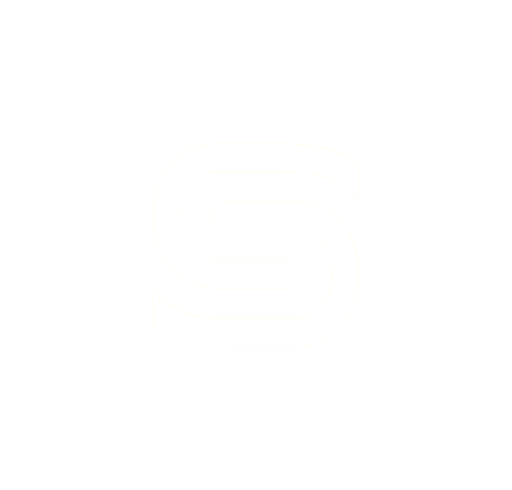
t = 0.00 s
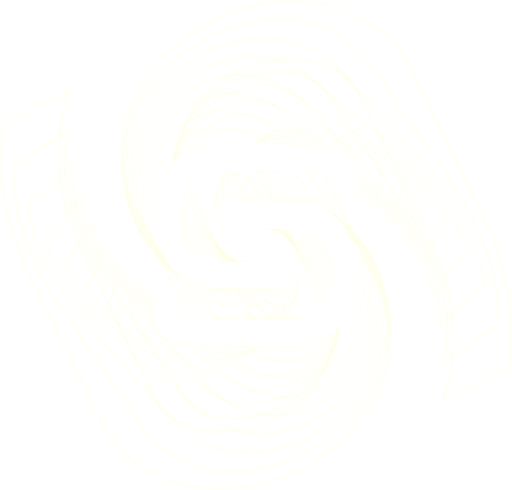
t = 0.45 s
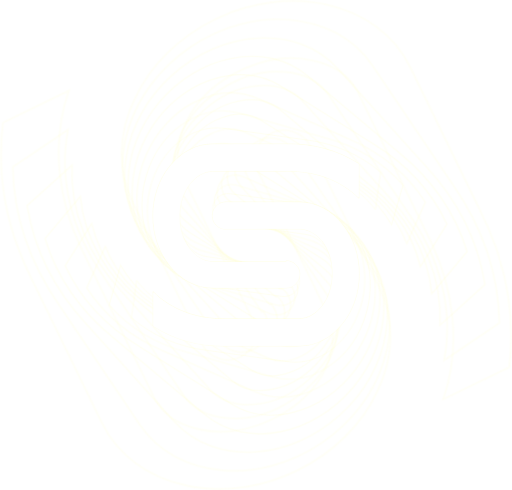
t = 0.83 s
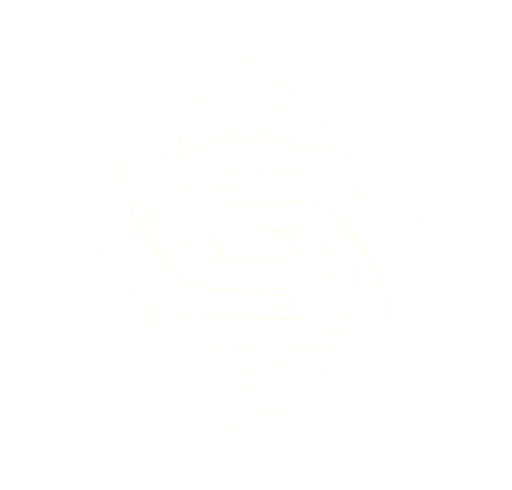
t = 1.20 s
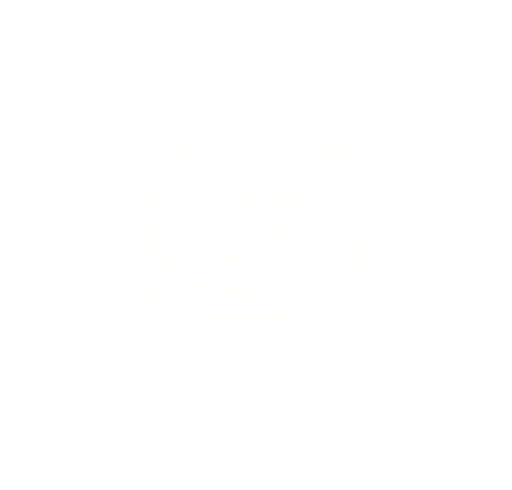
t = 1.58 s

The animated SVG that drew these frames (rendered in a browser with its animation timeline set to each time). Animation: 2 CSS @keyframes rules; one cycle of 1.95 s, repeats indefinitely.

<!-- Generator: Adobe Illustrator 19.0.0, SVG Export Plug-In  -->
<svg version="1.1"
	 xmlns="http://www.w3.org/2000/svg" xmlns:xlink="http://www.w3.org/1999/xlink" xmlns:a="http://ns.adobe.com/AdobeSVGViewerExtensions/3.0/"
	 x="0px" y="0px" width="587px" height="562px" viewBox="0 0 587 562" style="enable-background:new 0 0 587 562"
	 xml:space="preserve" >
<style type="text/css">
	.st0{opacity:0.5;}
	.st1{fill:none;stroke:#FFFECC;stroke-miterlimit:10;}
  .st2,.st3,.st4,.st5,.st6,.st7,.st8,.st9,.st10,.st11,.st12,.st13,.st14,.st15,.st16,.st17,.st18{transform-origin: center;}
	.st2{opacity:0;animation-delay: 0.45s;}
	.st3{fill:none;stroke:#FFFECC;stroke-width:1.1;stroke-miterlimit:10;}
	.st4{opacity:0;animation-delay: 0.4s;}
	.st5{fill:none;stroke:#FFFECC;stroke-width:1.21;stroke-miterlimit:10;}
	.st6{opacity:0;animation-delay: 0.35s;}
	.st7{fill:none;stroke:#FFFECC;stroke-width:1.331;stroke-miterlimit:10;}
	.st8{opacity:0;animation-delay: 0.3s;}
	.st9{fill:none;stroke:#FFFECC;stroke-width:1.4641;stroke-miterlimit:10;}
	.st10{opacity:0;animation-delay: 0.25s;}
	.st11{fill:none;stroke:#FFFECC;stroke-width:1.6105;stroke-miterlimit:10;}
	.st12{opacity:0;animation-delay: 0.2s;}
	.st13{fill:none;stroke:#FFFECC;stroke-width:1.7716;stroke-miterlimit:10;}
	.st14{opacity:0;animation-delay: 0.15s;}
	.st15{fill:none;stroke:#FFFECC;stroke-width:1.9487;stroke-miterlimit:10;}
	.st16{opacity:0;animation-delay: 0.1s;}
	.st17{fill:none;stroke:#FFFECC;stroke-width:2.1436;stroke-miterlimit:10;}
	.st18{fill:#FFFFFF;}
  @-webkit-keyframes infinte_rotation{
    0%{
      opacity:.3;
    }
    100%{
      opacity:0;
    }
  }
  @keyframes infinte_rotation{
    0%{
      opacity:.3;
    }
    100%{
      opacity:0;
    }
  }
  .animate__infinte_rotation{
    -webkit-animation-name:infinte_rotation;
    animation-name:infinte_rotation;
    -webkit-animation-duration:1.5s;
    animation-duration:1.5s;
    -webkit-animation-duration:1.5s;
    animation-duration:1.5s;
    -webkit-animation-timing-function:ease-in-out;
    animation-timing-function:ease-in-out;

    -webkit-animation-iteration-count: infinite;
    animation-iteration-count: infinite;
  }
</style>
<defs>
</defs>
<g id="XMLID_15_">
	<g id="XMLID_19_">
		<g id="XMLID_44_" class="st0">
			<path id="XMLID_46_" class="st1" d="M328.2,299.2c8.1,0,14.7,6,15.4,13.9c0.9,9.2-6.7,17.1-16,17.1h-83.4
				c-19.6,0-37.4-9.6-49.7-25.5c-11.9-14.6-19.2-35.1-19.2-57s7.3-42.4,19.2-57c12.8-16,30.1-25.5,49.7-25.5h83.9c0.5,0,0.5,0,0.9,0
				c29.2-0.5,57.9,6.8,82.5,22.8c0,0,0.1,0.1,0.1,0.1v39.2l0,0c-21.4-21.4-51.5-31.5-81.7-31c-0.5,0-0.9,0-1.8,0h-83.9
				c-10,0-19.2,5.5-26,14.1c-7.8,9.6-12.3,22.8-12.3,37.9c0,15.1,4.6,28.3,12.3,37.9c6.8,8.7,16,14.1,26,14.1h83.9V299.2z"/>
			<path id="XMLID_45_" class="st1" d="M258.9,262.7c-8.1,0-14.7-6-15.4-13.9c-0.9-9.2,6.7-17.1,16-17.1h83.4
				c19.6,0,37.4,9.6,49.7,25.5c11.9,14.6,19.2,35.1,19.2,57c0,21.9-7.3,42.4-19.2,57c-12.8,16-30.1,25.5-49.7,25.5h-83.9
				c-0.5,0-0.5,0-0.9,0c-29.2,0.5-57.9-6.8-82.5-22.8c0,0-0.1-0.1-0.1-0.1v-39.2l0,0c21.4,21.4,51.5,31.5,81.7,31c0.5,0,0.9,0,1.8,0
				h83.9c10,0,19.2-5.5,26-14.1c7.8-9.6,12.3-22.8,12.3-37.9c0-15.1-4.6-28.3-12.3-37.9c-6.8-7.8-16-13.2-26-13.2H258.9z"/>
		</g>
		<g id="XMLID_41_" class="st2 animate__infinte_rotation">
			<path id="XMLID_43_" class="st3" d="M328.5,306.2c9.2,1.3,15.6,9.5,14.6,18.6c-1,9.7-10.2,16.4-19.9,15.1l-90.9-12.8
				c-21.4-3-39.3-16.2-50.3-35.4c-10.7-17.7-15.5-41.2-12.1-65c3.4-23.9,14.4-45.1,29.6-59.2c16.4-15.4,36.7-23.2,58.1-20.2
				l91.4,12.8c0.5,0.1,0.5,0.1,1,0.1c31.8,4,62,16.3,86.4,37.4c0,0,0.1,0.1,0,0.1l-6,42.7l0,0c-20.1-26.6-51.3-42.2-84.2-46.3
				c-0.5-0.1-1-0.1-2-0.3L252.8,181c-10.9-1.5-21.7,3-30.5,11.4c-9.9,9.2-16.9,23-19.2,39.4s0.6,31.5,7.6,43.1
				c6.1,10.5,15.2,17.8,26.2,19.4l91.4,12.8L328.5,306.2z"/>
			<path id="XMLID_42_" class="st3" d="M258.6,255.8c-9.2-1.3-15.6-9.5-14.6-18.6c1-9.7,10.2-16.4,19.9-15.1l90.9,12.8
				c21.4,3,39.3,16.2,50.3,35.4c10.7,17.7,15.5,41.2,12.1,65s-14.4,45.1-29.6,59.2c-16.4,15.4-36.7,23.2-58.1,20.2L238,401.9
				c-0.5-0.1-0.5-0.1-1-0.1c-31.8-4-62-16.3-86.4-37.4c0,0-0.1-0.1,0-0.1l6-42.7l0,0c20.1,26.6,51.3,42.2,84.2,46.3
				c0.5,0.1,1,0.1,2,0.3l91.4,12.8c10.9,1.5,21.7-3,30.5-11.4c9.9-9.2,16.9-23,19.2-39.4c2.3-16.4-0.6-31.5-7.6-43.1
				c-6.3-9.5-15.4-16.9-26.3-18.4L258.6,255.8z"/>
		</g>
		<g id="XMLID_38_" class="st4 animate__infinte_rotation">
			<path id="XMLID_40_" class="st5" d="M327.8,313.8c9.5,2.7,15.1,12,13.3,21.4c-2.1,11-13.5,17.5-24.2,14.5l-97.1-27.8
				c-22.8-6.5-40.3-23.6-49.3-46.3c-8.9-20.9-10.6-47.2-3.3-72.7s22.6-46.9,41.3-59.9c20.2-14.3,43.5-19.7,66.4-13.1l97.6,28
				c0.5,0.2,0.5,0.2,1.1,0.3c34.1,9.2,65.1,27.3,88.4,54c0,0,0,0.1,0,0.1l-13.1,45.6l0,0c-17.8-32.1-49.5-53.8-84.6-63.3
				c-0.5-0.2-1.1-0.3-2.1-0.6l-97.6-28c-11.7-3.3-24.1,0-35,7.8c-12.2,8.6-21.9,22.4-27,39.9c-5,17.5-4.1,34.4,1.7,48.1
				c5.1,12.4,13.9,21.8,25.5,25.1l97.6,28L327.8,313.8z"/>
			<path id="XMLID_39_" class="st5" d="M259.3,248.2c-9.5-2.7-15.1-12-13.3-21.4c2.1-11,13.5-17.5,24.2-14.5l97.1,27.8
				c22.8,6.5,40.3,23.6,49.3,46.3c8.9,20.9,10.6,47.2,3.3,72.7c-7.3,25.5-22.6,46.9-41.3,59.9c-20.2,14.3-43.5,19.7-66.4,13.1
				l-97.6-28c-0.5-0.2-0.5-0.2-1.1-0.3c-34.1-9.2-65.1-27.3-88.4-54c0,0,0-0.1,0-0.1l13.1-45.6l0,0c17.8,32.1,49.5,53.8,84.6,63.3
				c0.5,0.2,1.1,0.3,2.1,0.6l97.6,28c11.7,3.3,24.1,0,35-7.8c12.2-8.6,21.9-22.4,27-39.9c5-17.5,4.1-34.4-1.7-48.1
				c-5.4-11.3-14.2-20.7-25.8-24.1L259.3,248.2z"/>
		</g>
		<g id="XMLID_35_" class="st6 animate__infinte_rotation">
			<path id="XMLID_37_" class="st7" d="M325.8,321.9c10,4.4,14.6,15.4,11.1,25.5c-4,11.6-17.3,16.9-28.5,12L207,314.2
				c-23.9-10.6-40.3-31.9-46.6-58c-6.5-24.2-4.3-53.1,7.6-79.7s31.8-47.6,54.2-59c24.2-12.5,50.4-14.8,74.3-4.1l102.1,45.4
				c0.6,0.2,0.6,0.2,1.1,0.5c35.7,15.2,66.7,39.7,88,72.4c0,0,0,0.1,0,0.1l-21.2,47.6l0,0c-14.5-37.7-45.6-66.2-82.5-81.9
				c-0.6-0.2-1.1-0.5-2.2-1l-102.1-45.4c-12.2-5.4-26.3-3.7-39.3,3.1c-14.6,7.4-27.3,21.1-35.5,39.4c-8.1,18.3-9.8,36.9-5.5,52.7
				c3.6,14.2,11.8,25.8,24,31.3L325.3,323L325.8,321.9z"/>
			<path id="XMLID_36_" class="st7" d="M261.2,240c-10-4.4-14.6-15.4-11.1-25.5c4-11.6,17.3-16.9,28.5-12l101.5,45.2
				c23.9,10.6,40.3,31.9,46.6,58c6.5,24.2,4.3,53.1-7.6,79.7c-11.9,26.6-31.8,47.6-54.2,59c-24.2,12.5-50.4,14.8-74.3,4.1
				l-102.1-45.4c-0.6-0.2-0.6-0.2-1.1-0.5c-35.7-15.2-66.7-39.7-88-72.4c0,0,0-0.1,0-0.1l21.2-47.6l0,0
				c14.5,37.7,45.6,66.2,82.5,81.9c0.6,0.2,1.1,0.5,2.2,1l102.1,45.4c12.2,5.4,26.3,3.7,39.3-3.1c14.6-7.4,27.3-21.1,35.5-39.4
				c8.1-18.3,9.8-36.9,5.5-52.7c-4.1-13.1-12.3-24.7-24.5-30.2L261.2,240z"/>
		</g>
		<g id="XMLID_32_" class="st8 animate__infinte_rotation">
			<path id="XMLID_34_" class="st9" d="M322.4,330.5c10.5,6.6,13.8,19.9,7.7,30.6c-6.5,11.2-21.3,14.5-32.3,7.6l-103.7-64.8
				c-24.4-15.2-39-40.9-41.9-70.3c-3.4-27.3,3.5-58.5,20.5-85.7s42-47,68-55.9c28.2-9.9,57.2-8.4,81.6,6.9L426.5,164
				c0.6,0.4,0.6,0.4,1.1,0.7c36.6,22.1,66.6,53.4,84.8,92.3c0,0,0,0.1,0,0.1L482,305.8l0,0c-10-43.3-39.6-79.1-77.3-101.9
				c-0.6-0.4-1.1-0.7-2.3-1.4l-104.2-65.1c-12.5-7.8-28-8.1-43.3-2.6c-17.1,5.9-33,18.8-44.7,37.5s-16.3,38.7-14.1,56.6
				c1.8,16.1,8.9,29.9,21.3,37.7l104.2,65.1L322.4,330.5z"/>
			<path id="XMLID_33_" class="st9" d="M264.6,231.4c-10.5-6.6-13.8-19.9-7.7-30.6c6.5-11.2,21.3-14.5,32.3-7.6L392.9,258
				c24.4,15.2,39,40.9,41.9,70.3c3.4,27.3-3.5,58.5-20.5,85.7s-42,47-68,55.9c-28.2,9.9-57.2,8.4-81.6-6.9l-104.2-65.1
				c-0.6-0.4-0.6-0.4-1.1-0.7c-36.6-22.1-66.6-53.4-84.8-92.3c0,0,0-0.1,0-0.1l30.4-48.6l0,0c10,43.3,39.6,79.1,77.3,101.9
				c0.6,0.4,1.1,0.7,2.3,1.4l104.2,65.1c12.5,7.8,28,8.1,43.3,2.6c17.1-5.9,33-18.8,44.7-37.5s16.3-38.7,14.1-56.6
				c-2.5-14.9-9.6-28.8-22-36.6L264.6,231.4z"/>
		</g>
		<g id="XMLID_29_" class="st10 animate__infinte_rotation">
			<path id="XMLID_31_" class="st11" d="M317.5,339.5c10.4,8.8,11.9,23.8,3.5,34.4c-8.8,11.2-25.4,12.5-36.3,3.3l-103-86.5
				c-24.2-20.3-36.2-50.5-34.9-83c0.5-30.3,12.7-63.2,35.4-90.2s52.9-44.8,82.7-50.5c32.3-6.5,63.6-0.3,87.8,20l103.5,86.9
				c0.6,0.5,0.6,0.5,1.1,0.9c36.5,29.6,64.4,68.4,78.2,113.5c0,0,0,0.1,0,0.1L495,336.9l0,0c-4.3-48.6-31-92.2-68.6-122.8
				c-0.6-0.5-1.1-0.9-2.3-1.9l-103.5-86.9c-12.4-10.4-29.3-13.1-46.7-9.5c-19.5,3.8-38.8,15.4-54.4,34c-15.6,18.6-23.6,39.6-24,59.5
				c-0.5,17.8,5.1,34,17.4,44.4l103.4,86.8c0.1,0,0.1,0,0.2,0l0.8-0.9C317.4,339.4,317.5,339.4,317.5,339.5z"/>
			<path id="XMLID_30_" class="st11" d="M269.6,222.6c-10.5-8.8-12-23.8-3.7-34.5c8.8-11.2,25.4-12.5,36.3-3.3l103,86.5
				c24.2,20.3,36.2,50.5,34.9,83c-0.5,30.3-12.7,63.2-35.4,90.2c-22.7,27-52.9,44.8-82.7,50.5c-32.3,6.5-63.6,0.3-87.8-20L130.8,388
				c-0.6-0.5-0.6-0.5-1.1-0.9c-36.5-29.6-64.4-68.4-78.2-113.5c0,0,0-0.1,0-0.1L92,225.1l0,0c4.3,48.6,31,92.2,68.6,122.8
				c0.6,0.5,1.1,0.9,2.3,1.9l103.5,86.9c12.4,10.4,29.3,13.1,46.7,9.5c19.5-3.8,38.8-15.4,54.4-34c15.6-18.6,23.6-39.6,24-59.5
				c-0.4-16.7-6-32.8-18.4-43.2L269.6,222.6z"/>
		</g>
		<g id="XMLID_26_" class="st12 animate__infinte_rotation">
			<path id="XMLID_28_" class="st13" d="M310.7,348.4c9.9,11.2,9.3,27.7-1.4,38c-11.3,10.9-29.5,9.8-40-1.8l-99.1-110
				c-23.3-25.8-31.7-60.6-25.3-95.7c5.2-32.9,23.5-66.9,52.4-92.8s64.5-40.7,97.8-42.4c36.2-2.1,69.3,9.4,92.6,35.2l99.5,110.5
				c0.5,0.6,0.5,0.6,1.1,1.2c35.2,37.9,59.6,84.3,67.8,135.7c0,0,0,0.1,0,0.1l-51.6,46.5l0,0c2.8-53.6-19.7-105.2-56-144.3
				c-0.5-0.6-1.1-1.2-2.2-2.4l-99.5-110.5c-11.9-13.2-29.9-18.7-49.4-17.5c-21.8,1.1-44.6,10.8-64.4,28.7s-31.8,39.5-35.2,61.1
				c-3.3,19.3,0.3,37.8,12.2,51l99.4,110.4c0,0.1,0.1,0.1,0.2,0l1-0.9C310.6,348.3,310.6,348.3,310.7,348.4z"/>
			<path id="XMLID_27_" class="st13" d="M276.5,213.7c-10-11.2-9.4-27.8,1.3-38.1c11.3-10.9,29.5-9.8,40,1.8l99.1,110
				c23.3,25.8,31.7,60.6,25.3,95.7c-5.2,32.9-23.5,66.9-52.4,92.8c-28.8,26-64.5,40.7-97.8,42.4c-36.2,2.1-69.3-9.4-92.6-35.2
				L99.9,372.7c-0.5-0.6-0.5-0.6-1.1-1.2C63.6,333.6,39.2,287.1,31,235.8c0,0,0-0.1,0-0.1l51.6-46.5l0,0
				c-2.8,53.6,19.7,105.2,56,144.3c0.5,0.6,1.1,1.2,2.2,2.4l99.5,110.5c11.9,13.2,29.9,18.7,49.4,17.5c21.8-1.1,44.6-10.8,64.4-28.7
				c19.8-17.8,31.8-39.5,35.2-61.1c2.1-18.2-1.5-36.7-13.4-49.9L276.5,213.7z"/>
		</g>
		<g id="XMLID_23_" class="st14 animate__infinte_rotation">
			<path id="XMLID_25_" class="st15" d="M301.9,357c9.1,13.7,5.9,31.6-7.3,41.2c-13.9,10.1-33.6,6.2-43.3-8.1l-91.1-135
				c-21.4-31.7-25.3-70.9-12.9-108.2c10.7-35.1,35.9-69.2,71.2-93.1s76.5-34.4,113-31.2c39.7,3.2,74.1,20.8,95.5,52.5l91.5,135.6
				c0.5,0.7,0.5,0.7,1,1.5c32.5,46.6,52.1,101,53.1,158.2c0,0,0,0.1-0.1,0.1l-63.3,42.7l0,0c11.3-58-5.3-117.6-38.9-165.7
				c-0.5-0.7-1-1.5-2-2.9l-91.5-135.6c-10.9-16.2-29.7-25-51.2-26.6c-23.9-2.1-50.3,5-74.6,21.4c-24.3,16.4-40.7,38.2-47.7,61.2
				c-6.5,20.5-5.4,41.2,5.5,57.4l91.4,135.5c0,0.1,0.1,0.1,0.2,0l1.3-0.8C301.8,356.9,301.9,356.9,301.9,357z"/>
			<path id="XMLID_24_" class="st15" d="M285.2,205.1c-9.2-13.7-6-31.7,7.2-41.3c13.9-10.1,33.6-6.2,43.3,8.1l91.1,135
				c21.4,31.7,25.3,70.9,12.9,108.2c-10.7,35.1-35.9,69.2-71.2,93.1c-35.4,23.9-76.5,34.4-113,31.2c-39.7-3.2-74.1-20.8-95.5-52.5
				L68.6,351.2c-0.5-0.7-0.5-0.7-1-1.5c-32.5-46.6-52.1-101-53.1-158.2c0,0,0-0.1,0.1-0.1l63.3-42.7l0,0
				c-11.3,58,5.3,117.6,38.9,165.7c0.5,0.7,1,1.5,2,2.9L210.1,453c10.9,16.2,29.7,25,51.2,26.6c23.9,2.1,50.3-5,74.6-21.4
				s40.7-38.2,47.7-61.2c5.1-19.5,4-40.2-7-56.4L285.2,205.1z"/>
		</g>
		<g id="XMLID_20_" class="st16 animate__infinte_rotation">
			<path id="XMLID_22_" class="st17" d="M291.1,365.2c7.3,15.3,2.2,33.1-11.7,42.1c-17.4,11.3-39.5,4.6-48.6-14l-78.5-160.9
				c-18.4-37.8-16.7-81.1,2.5-119.8c17-36.6,49.7-69.9,91.9-90.5S335.3-3.7,374.5,5.4c42.8,9.6,77.5,34,95.9,71.8l78.9,161.7
				c0.4,0.9,0.4,0.9,0.9,1.8c28.3,55.8,41.2,117.9,33.7,180.4c0,0.1-0.1,0.2-0.2,0.2L508.2,458l0,0c21.2-61.5,12.2-128.9-17-186.5
				c-0.4-0.9-0.9-1.8-1.7-3.5l-78.9-161.7C401.3,87,382.1,74.6,359,69.5c-25.7-5.9-55.5-2.3-84.5,11.8s-50.2,35.4-61.4,59.3
				c-10.3,21.3-12.2,44-2.8,63.4l78.8,161.5c0.1,0.1,0.2,0.2,0.4,0.1l1.3-0.6C290.8,365,291,365,291.1,365.2z"/>
			<path id="XMLID_21_" class="st17" d="M296.1,197c-7.5-15.4-2.4-33.3,11.6-42.3c16.9-11,39.7-4.1,48.6,14l78.5,160.9
				c18.4,37.8,16.7,81.1-2.5,119.8c-17,36.6-49.7,69.9-91.9,90.5s-88.6,25.8-127.9,16.7c-42.8-9.6-77.5-34-95.9-71.8L37.7,323.1
				c-0.4-0.9-0.4-0.9-0.9-1.8C8.6,265.5-4.4,203.4,3.2,140.9c0-0.1,0.1-0.2,0.2-0.2l75.4-36.8l0,0c-21.2,61.5-12.2,128.9,17,186.5
				c0.4,0.9,0.9,1.8,1.7,3.5l78.9,161.7c9.4,19.3,28.5,31.8,51.7,36.8c25.7,5.9,55.5,2.3,84.5-11.8c29-14.1,50.2-35.4,61.4-59.3
				c8.5-20.5,10.5-43.2,1.1-62.5L296.1,197z"/>
		</g>
	</g>
	<g id="XMLID_16_">
		<g id="XMLID_18_">
			<g id="XMLID_59_">
				<path id="XMLID_65_" class="st18" d="M328.2,299.2c8.7,0,15.5,6.8,15.5,15.5c0,8.7-6.8,15.5-15.5,15.5h-83.9
					c-19.6,0-37.4-9.6-49.7-25.5c-11.9-14.6-19.2-35.1-19.2-57s7.3-42.4,19.2-57c12.8-16,30.1-25.5,49.7-25.5h83.9
					c0.5,0,0.5,0,0.9,0c29.2-0.5,57.9,6.8,82.6,22.8v39.2l0,0c-21.4-21.4-51.5-31.5-81.7-31c-0.5,0-0.9,0-1.8,0h-83.9
					c-10,0-19.2,5.5-26,14.1c-7.8,9.6-12.3,22.8-12.3,37.9c0,15.1,4.6,28.3,12.3,37.9c6.8,8.7,16,14.1,26,14.1h83.9V299.2z"/>
			</g>
		</g>
		<path id="XMLID_17_" class="st18" d="M258.9,262.7c-8.7,0-15.5-6.8-15.5-15.5c0-8.7,6.8-15.5,15.5-15.5h83.9
			c19.6,0,37.4,9.6,49.7,25.5c11.9,14.6,19.2,35.1,19.2,57c0,21.9-7.3,42.4-19.2,57c-12.8,16-30.1,25.5-49.7,25.5h-83.9
			c-0.5,0-0.5,0-0.9,0c-29.2,0.5-57.9-6.8-82.6-22.8v-39.2l0,0c21.4,21.4,51.5,31.5,81.7,31c0.5,0,0.9,0,1.8,0h83.9
			c10,0,19.2-5.5,26-14.1c7.8-9.6,12.3-22.8,12.3-37.9c0-15.1-4.6-28.3-12.3-37.9c-6.8-7.8-16-13.2-26-13.2H258.9z"/>
	</g>
</g>
</svg>
